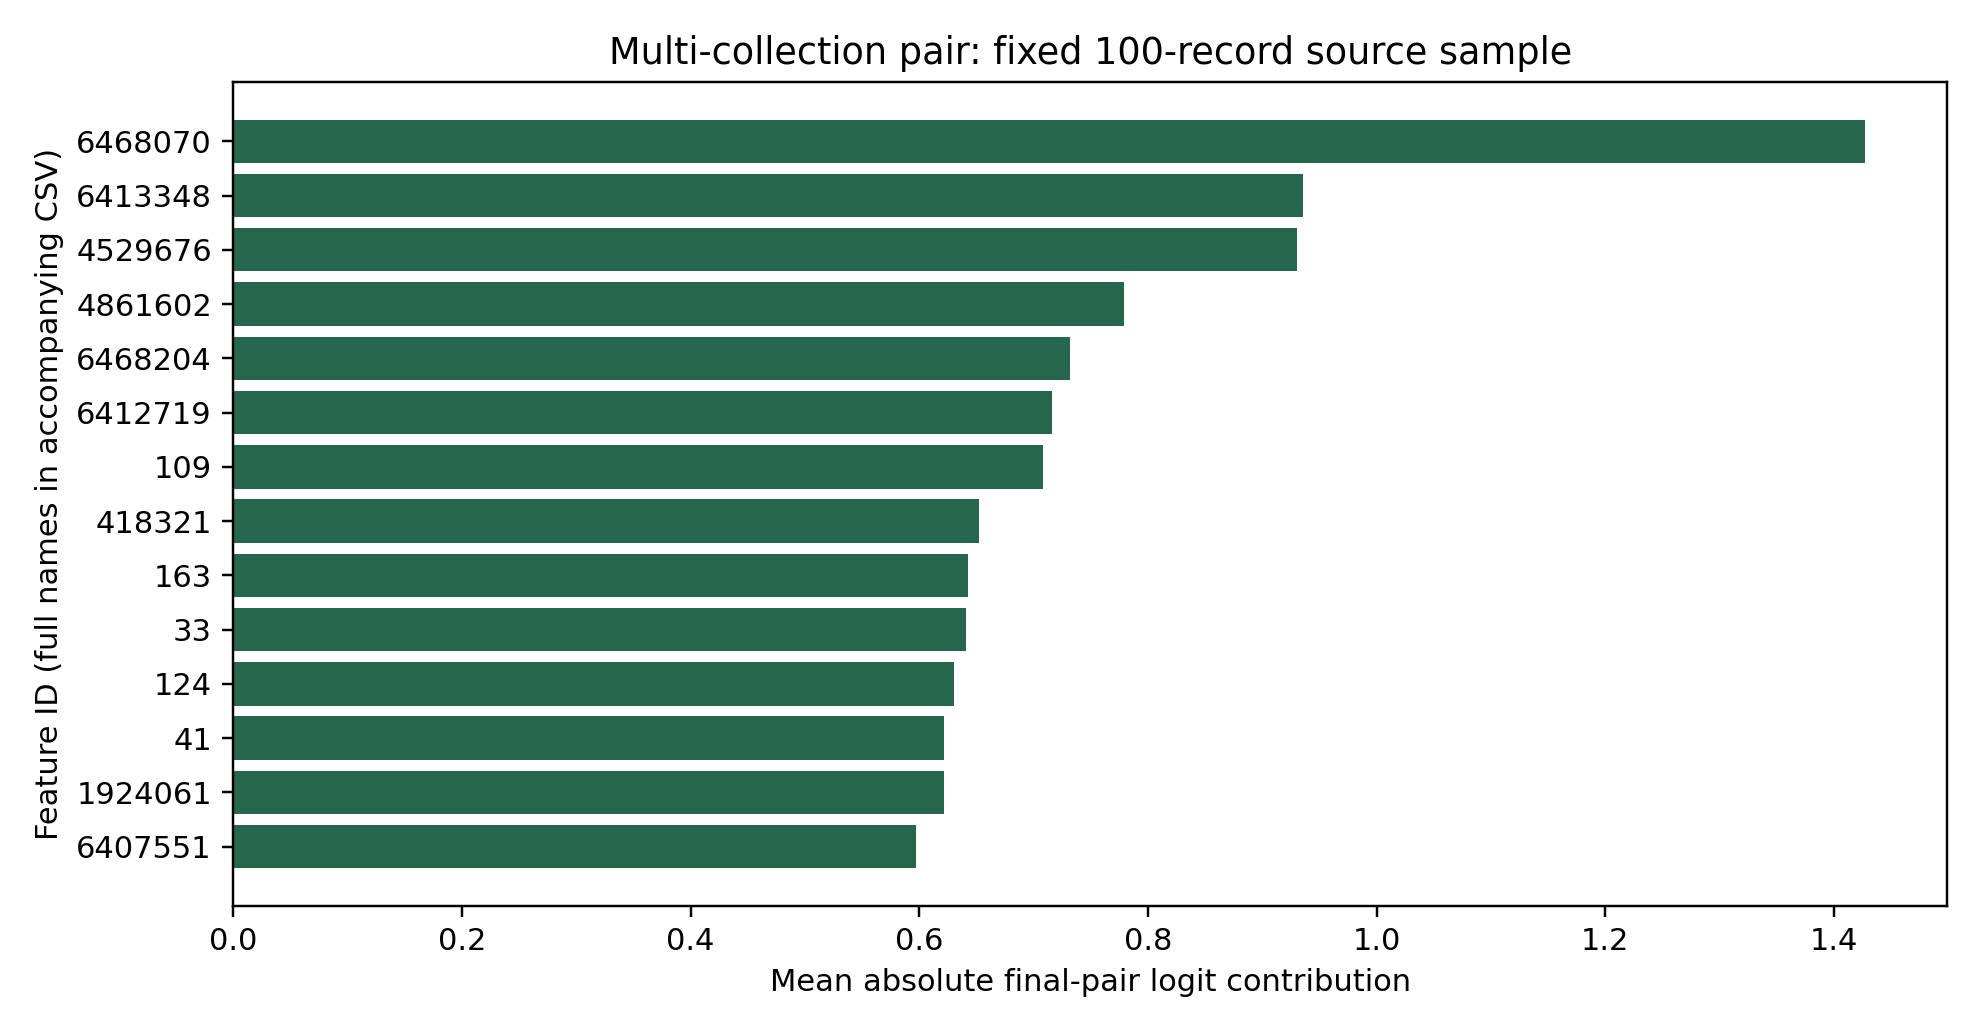

The table this chart was drawn from, first rows:
feature_id, feature_name, mean_abs_logit_contribution
6468070, SIGNATURE:allocates_rwx, 1.428
6413348, SYSTEM:DLL_LOADED:uxtheme.dll, 0.9358
4529676, STRING:comctl32.dll, 0.9305
4861602, STRING:getmodulefilenamew, 0.7795
6468204, SIGNATURE:packer_entropy, 0.7321
6412719, SYSTEM:DLL_LOADED:comctl32.dll, 0.7165
109, API:RegEnumValueW, 0.7086
418321, REG:READ:HKEY_LOCAL_MACHINE\SYSTEM\Contr…, 0.6519
163, API:RegQueryInfoKeyW, 0.6425
33, API:GetNativeSystemInfo, 0.6405
124, API:CreateDirectoryW, 0.6302
41, API:CoUninitialize, 0.6213
1924061, FILE:OPENED:c:\, 0.6213
6407551, SYSTEM:DLL_LOADED:advapi32, 0.5968
140100, REG:READ:HKEY_CURRENT_USER\Keyboard Layo…, 0.5887
5232357, STRING:localfree, 0.5386
237274, REG:READ:HKEY_LOCAL_MACHINE\SOFTWARE\Mic…, 0.523
6413285, SYSTEM:DLL_LOADED:shlwapi.dll, 0.4817
131, API:RegEnumKeyExW, 0.4726
140101, REG:READ:HKEY_CURRENT_USER\Keyboard Layo…, 0.4706
5721755, STRING:setendoffile, 0.4555
5904345, STRING:unhandledexceptionfilter, 0.4444
5722271, STRING:setstdhandle, 0.4141
4860871, STRING:getcurrentprocessid, 0.414
8, API:CreateProcessInternalW, 0.4116
4296599, STRING:`.rdata, 0.4049
118, API:GetFileVersionInfoW, 0.3993
3900195, STRING:<?xml version="1.0" encoding="utf…, 0.3948
5143602, STRING:kernel32.dll, 0.3944
133, API:GetDiskFreeSpaceExW, 0.3865
3374141, STRING:.pdata, 0.3825
6443496, DROP:TYPE:ascii_text,_with_crlf_line_ter…, 0.3807
6428606, DROP:EXTENSION:ini, 0.3664
32, API:CreateActCtxW, 0.3662
6468211, SIGNATURE:persistence_autorun, 0.3542
153296, REG:READ:HKEY_CURRENT_USER\Software\Micr…, 0.352
2944930, STRING:!this program cannot be run in do…, 0.3497
75, API:NtSetInformationFile, 0.3485
18, API:LdrGetProcedureAddress, 0.3456
111, API:GetFileAttributesExW, 0.3375
4799048, STRING:flushfilebuffers, 0.337
5640158, STRING:readfile, 0.3275
120, API:DeviceIoControl, 0.3242
4862183, STRING:getstartupinfow, 0.3143
4691338, STRING:enablewindow, 0.3066
6468089, SIGNATURE:antivm_disk_size, 0.3027
6412885, SYSTEM:DLL_LOADED:gdiplus.dll, 0.3023
5727511, STRING:shgetmalloc, 0.3018
34, API:NtAllocateVirtualMemory, 0.2978
4861106, STRING:getexitcodeprocess, 0.297
3375652, STRING:.reloc, 0.2957
120875, REG:OPENED:HKEY_LOCAL_MACHINE\Software\M…, 0.2925
6468099, SIGNATURE:antivm_queries_computername, 0.2925
131375, REG:OPENED:HKEY_LOCAL_MACHINE\System\Cur…, 0.2909
4091145, STRING:@.reloc, 0.29
50, API:NtDelayExecution, 0.2891
6413657, SYSTEM:GUID:{2933bf81-7b36-11d2-b20e-00c…, 0.2878
6413231, SYSTEM:DLL_LOADED:rasman.dll, 0.2837
2117027, FILE:OPENED:c:\windows\globalization\sor…, 0.2817
5641679, STRING:regclosekey, 0.2806
... 423 more rows
